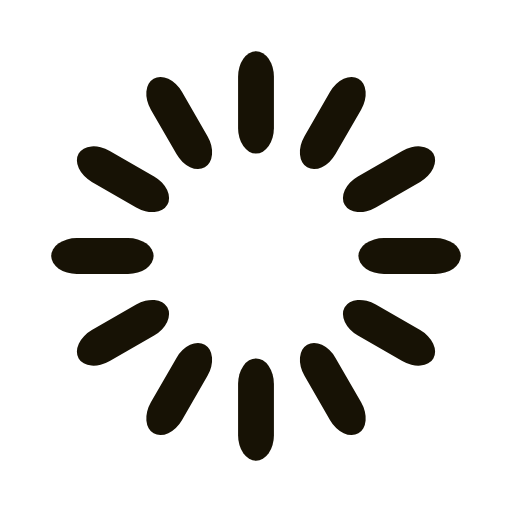
t = 0.00 s
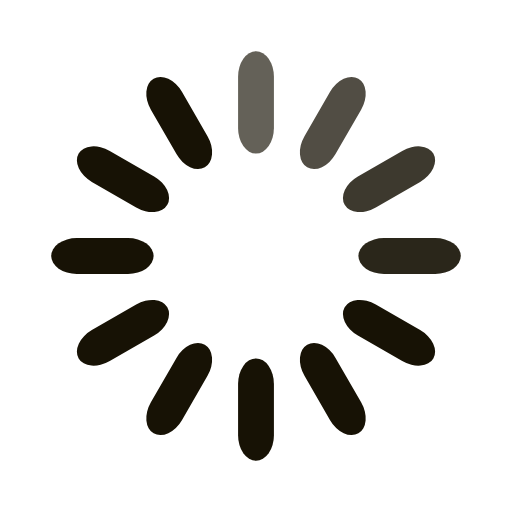
t = 0.33 s
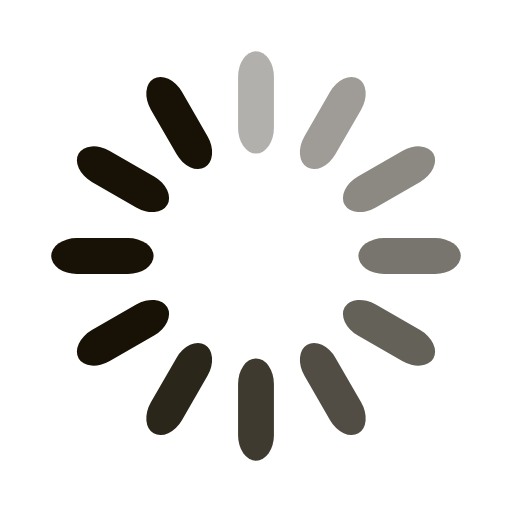
t = 0.67 s
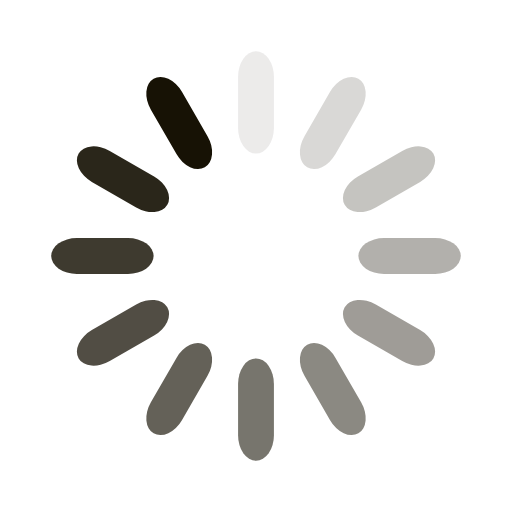
t = 0.92 s
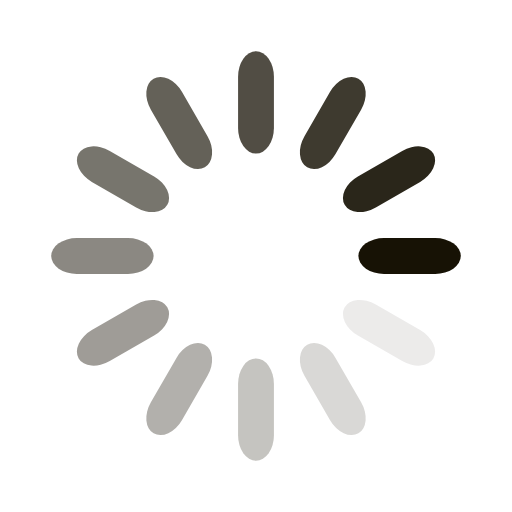
t = 1.25 s
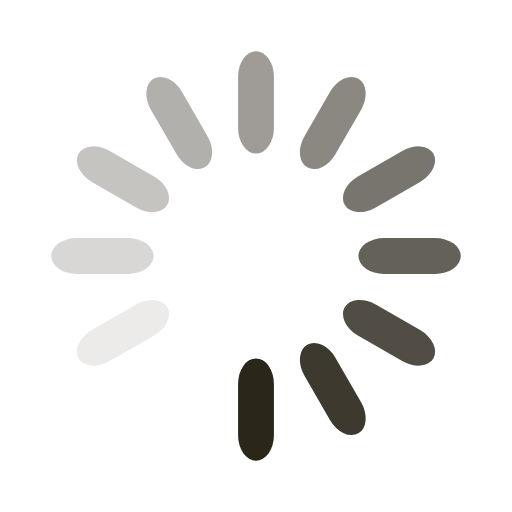
t = 1.58 s

The animated SVG that drew these frames (rendered in a browser with its animation timeline set to each time). Animation: 12 SMIL elements (animate=12); one cycle of 1.92 s, repeats indefinitely.

<svg width='120px' height='120px' xmlns="http://www.w3.org/2000/svg" viewBox="0 0 100 100" preserveAspectRatio="xMidYMid" class="uil-default"><rect x="0" y="0" width="100" height="100" fill="none" class="bk"></rect><rect  x='46.5' y='40' width='7' height='20' rx='5' ry='5' fill='#171205' transform='rotate(0 50 50) translate(0 -30)'>  <animate attributeName='opacity' from='1' to='0' dur='1s' begin='0s' repeatCount='indefinite'/></rect><rect  x='46.5' y='40' width='7' height='20' rx='5' ry='5' fill='#171205' transform='rotate(30 50 50) translate(0 -30)'>  <animate attributeName='opacity' from='1' to='0' dur='1s' begin='0.08333333333333333s' repeatCount='indefinite'/></rect><rect  x='46.5' y='40' width='7' height='20' rx='5' ry='5' fill='#171205' transform='rotate(60 50 50) translate(0 -30)'>  <animate attributeName='opacity' from='1' to='0' dur='1s' begin='0.16666666666666666s' repeatCount='indefinite'/></rect><rect  x='46.5' y='40' width='7' height='20' rx='5' ry='5' fill='#171205' transform='rotate(90 50 50) translate(0 -30)'>  <animate attributeName='opacity' from='1' to='0' dur='1s' begin='0.25s' repeatCount='indefinite'/></rect><rect  x='46.5' y='40' width='7' height='20' rx='5' ry='5' fill='#171205' transform='rotate(120 50 50) translate(0 -30)'>  <animate attributeName='opacity' from='1' to='0' dur='1s' begin='0.3333333333333333s' repeatCount='indefinite'/></rect><rect  x='46.5' y='40' width='7' height='20' rx='5' ry='5' fill='#171205' transform='rotate(150 50 50) translate(0 -30)'>  <animate attributeName='opacity' from='1' to='0' dur='1s' begin='0.4166666666666667s' repeatCount='indefinite'/></rect><rect  x='46.5' y='40' width='7' height='20' rx='5' ry='5' fill='#171205' transform='rotate(180 50 50) translate(0 -30)'>  <animate attributeName='opacity' from='1' to='0' dur='1s' begin='0.5s' repeatCount='indefinite'/></rect><rect  x='46.5' y='40' width='7' height='20' rx='5' ry='5' fill='#171205' transform='rotate(210 50 50) translate(0 -30)'>  <animate attributeName='opacity' from='1' to='0' dur='1s' begin='0.5833333333333334s' repeatCount='indefinite'/></rect><rect  x='46.5' y='40' width='7' height='20' rx='5' ry='5' fill='#171205' transform='rotate(240 50 50) translate(0 -30)'>  <animate attributeName='opacity' from='1' to='0' dur='1s' begin='0.6666666666666666s' repeatCount='indefinite'/></rect><rect  x='46.5' y='40' width='7' height='20' rx='5' ry='5' fill='#171205' transform='rotate(270 50 50) translate(0 -30)'>  <animate attributeName='opacity' from='1' to='0' dur='1s' begin='0.75s' repeatCount='indefinite'/></rect><rect  x='46.5' y='40' width='7' height='20' rx='5' ry='5' fill='#171205' transform='rotate(300 50 50) translate(0 -30)'>  <animate attributeName='opacity' from='1' to='0' dur='1s' begin='0.8333333333333334s' repeatCount='indefinite'/></rect><rect  x='46.5' y='40' width='7' height='20' rx='5' ry='5' fill='#171205' transform='rotate(330 50 50) translate(0 -30)'>  <animate attributeName='opacity' from='1' to='0' dur='1s' begin='0.9166666666666666s' repeatCount='indefinite'/></rect></svg>
